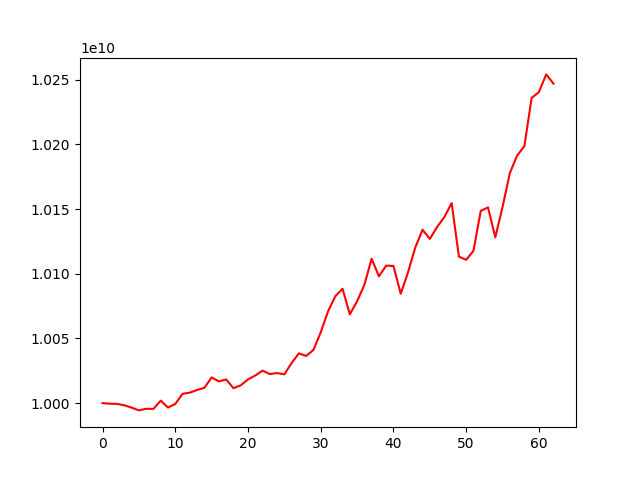

The file beside this chart, header and first rows:
account_value, date, daily_return
10000000000, 2023-04-18, 
9999546859, 2023-04-19, -4.531408633368095e-05
9999403808, 2023-04-20, -1.4305769481470776e-05
9998287734, 2023-04-21, -0.0001116
9996519483, 2023-04-24, -0.0001769
9994367995, 2023-04-25, -0.0002152
9995634103, 2023-04-26, 0.0001267
9995523088, 2023-04-27, -1.1106403990268632e-05
10001924215, 2023-04-28, 0.0006404
9996575129, 2023-05-04, -0.0005348
9999335076, 2023-05-05, 0.0002761
10007173265, 2023-05-08, 0.0007839
10008098947, 2023-05-09, 9.25018143334011e-05
10010169650, 2023-05-10, 0.0002069
10011790975, 2023-05-11, 0.000162
10019844987, 2023-05-12, 0.0008045
10016764298, 2023-05-15, -0.0003075
10018283857, 2023-05-16, 0.0001517
10011540365, 2023-05-17, -0.0006731
10013714787, 2023-05-18, 0.0002172
10018334775, 2023-05-19, 0.0004614
10021360131, 2023-05-22, 0.000302
10025118737, 2023-05-23, 0.0003751
10022448077, 2023-05-24, -0.0002664
10023220957, 2023-05-25, 7.7114926380073e-05
10022253120, 2023-05-26, -9.655948069198228e-05
10031033321, 2023-05-29, 0.0008761
10038467363, 2023-05-30, 0.0007411
10036450017, 2023-05-31, -0.000201
10041155505, 2023-06-01, 0.0004688
10054709242, 2023-06-02, 0.00135
10070868195, 2023-06-05, 0.001607
10082567164, 2023-06-06, 0.001162
10088375050, 2023-06-07, 0.000576
10068619221, 2023-06-08, -0.001958
10078692460, 2023-06-09, 0.001
10091481976, 2023-06-12, 0.001269
10111582618, 2023-06-13, 0.001992
10098004106, 2023-06-14, -0.001343
10106274843, 2023-06-15, 0.000819
10106025609, 2023-06-16, -2.4661322186148027e-05
10084548877, 2023-06-19, -0.002125
10101042261, 2023-06-20, 0.001636
10120302536, 2023-06-21, 0.001907
10134005053, 2023-06-22, 0.001354
10126929109, 2023-06-23, -0.0006982
10136111876, 2023-06-26, 0.0009068
10143848621, 2023-06-27, 0.0007633
10154624409, 2023-06-28, 0.001062
10113231118, 2023-06-29, -0.004076
10110770233, 2023-06-30, -0.0002433
10117698346, 2023-07-03, 0.0006852
10148542147, 2023-07-04, 0.003048
10151288004, 2023-07-05, 0.0002706
10128102591, 2023-07-06, -0.002284
10151629637, 2023-07-07, 0.002323
10177762209, 2023-07-10, 0.002574
10191319002, 2023-07-11, 0.001332
10198636943, 2023-07-12, 0.0007181
10235930649, 2023-07-13, 0.003657
... 3 more rows
